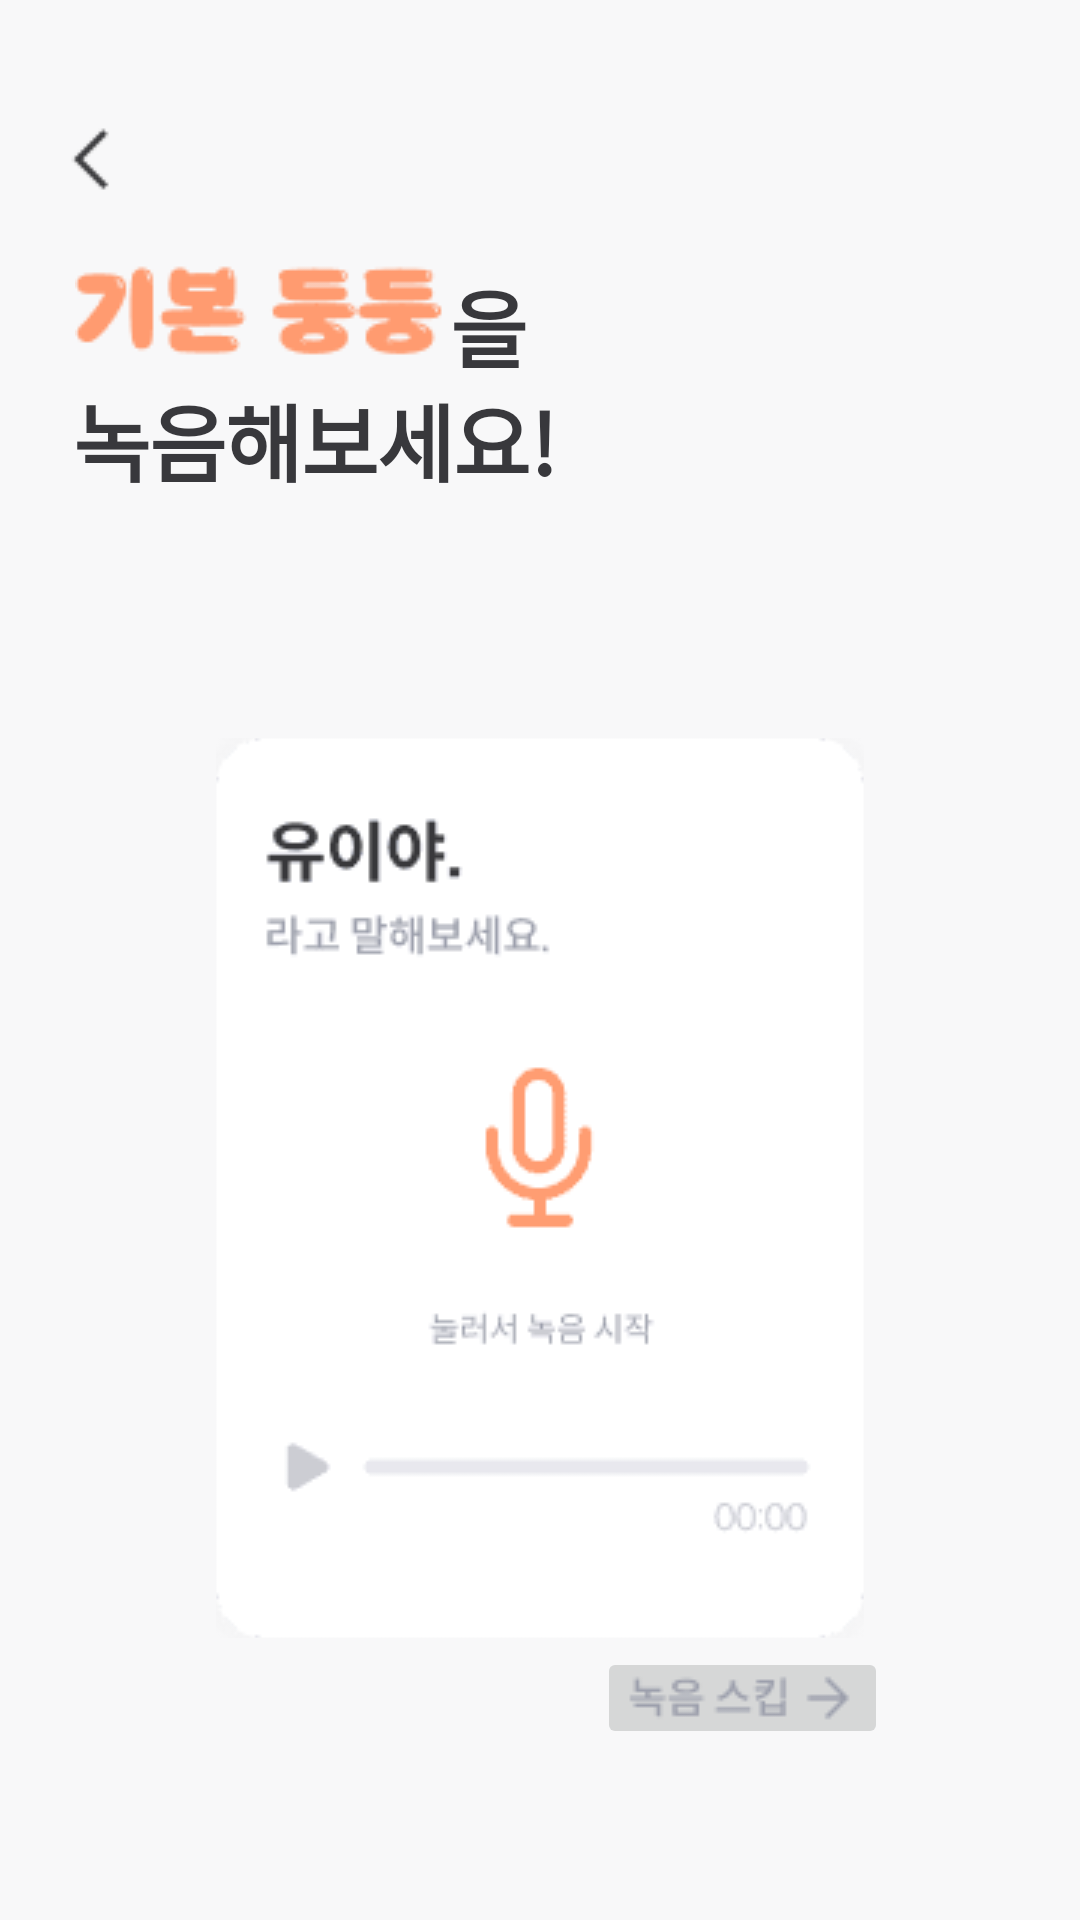

Write the Android layout XML for this screen, with the resource values it uses.
<!-- AndroidManifest.xml: application theme Theme.DoongDoong -->
<!-- res/layout/activity_signup_record_start.xml -->
<?xml version="1.0" encoding="utf-8"?>
<RelativeLayout xmlns:android="http://schemas.android.com/apk/res/android"
    android:layout_width="360dp"
    android:layout_height="800dp"
    xmlns:tools="http://schemas.android.com/tools"
    xmlns:app="http://schemas.android.com/apk/res-auto"
    android:background="#f8f8f9">

    <ImageButton
        android:id="@+id/btn_back"
        android:layout_width="32dp"
        android:layout_height="32dp"
        android:layout_marginLeft="15dp"
        android:layout_marginTop="37dp"
        android:background="@drawable/btn_back" />

    <ImageView
        android:layout_width="123dp"
        android:layout_height="33dp"
        android:layout_marginLeft="25dp"
        android:layout_marginTop="87dp"
        android:src="@drawable/img_default_doong"></ImageView>

    <TextView
        android:layout_width="wrap_content"
        android:layout_height="wrap_content"
        android:layout_marginLeft="150dp"
        android:layout_marginTop="88dp"
        android:fontFamily="@font/spoqa_han_sans_neo"
        android:gravity="center_horizontal"
        android:letterSpacing="-0.01"
        android:text="을"
        android:textColor="@color/gray_6"
        android:textSize="28sp"
        android:textStyle="bold" />

    <TextView
        android:layout_width="wrap_content"
        android:layout_height="wrap_content"
        android:layout_marginLeft="24dp"
        android:layout_marginTop="126dp"
        android:fontFamily="@font/spoqa_han_sans_neo"
        android:gravity="center_horizontal"
        android:letterSpacing="-0.01"
        android:text="녹음해보세요!"
        android:textColor="@color/gray_6"
        android:textSize="28sp"
        android:textStyle="bold" />

    <ImageButton
        android:id="@+id/comp_start_record"
        android:layout_width="216dp"
        android:layout_height="300dp"
        android:layout_marginLeft="72dp"
        android:layout_marginTop="246dp"
        android:src="@drawable/comp_start_record_1"
        android:state_pressed="true" />

    <ImageButton
        android:id="@+id/btn_skip"
        android:layout_width="97dp"
        android:layout_height="34dp"
        android:layout_marginLeft="199dp"
        android:layout_marginTop="549dp"
        android:src="@drawable/btn_skip"
        android:state_pressed="false" />

    <ImageButton
        android:id="@+id/btn_disable"
        android:layout_width="328dp"
        android:layout_height="50dp"
        android:layout_marginLeft="16dp"
        android:layout_marginTop="678dp"
        android:src="@drawable/btn_next_bs" />


</RelativeLayout>
<!-- resources referenced by this layout -->
<resources>
  <color name="gray_6">#38383c</color>
  <!-- drawable btn_back: png bitmap (drawable, 188 bytes) -->
  <!-- drawable btn_next_bs (drawable) -->
  <?xml version="1.0" encoding="utf-8"?>
  <selector xmlns:tools="http://schemas.android.com/tools" xmlns:android="http://schemas.android.com/apk/res/android">
      <item android:state_selected="true" android:drawable="@drawable/btn_next_ensable"/>
      <item android:state_focused="true" android:drawable="@drawable/btn_next_ensable"/>
      <item android:drawable="@drawable/btn_next_disable" />
  </selector>
  <!-- drawable btn_skip: png bitmap (drawable, 461 bytes) -->
  <!-- drawable comp_start_record_1: png bitmap (drawable, 4431 bytes) -->
  <!-- drawable img_default_doong: png bitmap (drawable, 990 bytes) -->
  <style name="Theme.DoongDoong" parent="Theme.MaterialComponents.DayNight.DarkActionBar">
          
          <item name="colorPrimary">@color/purple_500</item>
          <item name="colorPrimaryVariant">@color/purple_700</item>
          <item name="colorOnPrimary">@color/white</item>
          
          <item name="colorSecondary">@color/teal_200</item>
          <item name="colorSecondaryVariant">@color/teal_700</item>
          <item name="colorOnSecondary">@color/black</item>
          
          <item name="android:statusBarColor" tools:targetApi="l">?attr/colorPrimaryVariant</item>
          
          
          <item name="windowActionBar">false</item>
          <item name="windowNoTitle">true</item>
  
      </style>
  <!-- drawable btn_next_ensable: png bitmap (drawable, 576 bytes) -->
  <!-- drawable btn_next_disable: png bitmap (drawable, 553 bytes) -->
  <color name="purple_500">#FF6200EE</color>
  <color name="purple_700">#FF3700B3</color>
  <color name="white">#FFFFFFFF</color>
  <color name="teal_200">#FF03DAC5</color>
  <color name="teal_700">#FF018786</color>
  <color name="black">#FF000000</color>
</resources>
